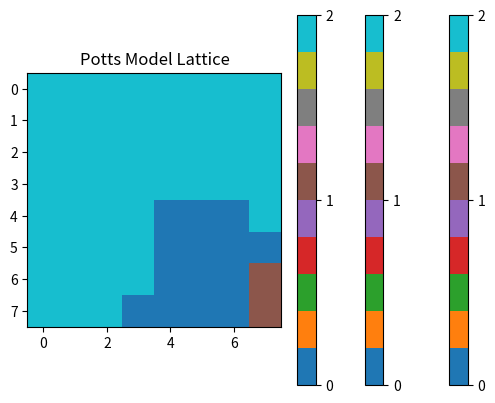

Write the Python code that produced this figure. (Note: this script raises an exception after producing the figure.)
import random
import numpy as np
import matplotlib.pyplot as plt

N = 10  # Size of the lattice
q = 3  # Number of spin states
num_steps = 1000  # Number of simulation steps

# Initialize the lattice
states = np.array([[random.randint(0, q-1) for _ in range(N)] for _ in range(N)])
# Plotting the lattice configuration
plt.imshow(states, cmap='tab10')
plt.colorbar(ticks=range(q))
plt.title("Potts Model Lattice")
plt.show()


for step in range(num_steps):
    print(step)
    for ni in range(1,N-1):
        for nj in range(1,N-1):
            current_sate = states[ni][nj]
            a = current_sate == states[ni-1][nj+0]
            b = current_sate == states[ni-1][nj-1]
            c = current_sate == states[ni+0][nj-1]
            d = current_sate == states[ni+1][nj-1]
            e = current_sate == states[ni+1][nj+0]
            f = current_sate == states[ni+1][nj+1]
            g = current_sate == states[ni+0][nj+1]
            h = current_sate == states[ni-0][nj+1]
            e0 = 1*a+1*b+1*c+1*d+1*e+1*f+1*g+1*h
            new_state = random.randint(0, q-1)
            a = new_state == states[ni-1][nj+0]
            b = new_state == states[ni-1][nj-1]
            c = new_state == states[ni+0][nj-1]
            d = new_state == states[ni+1][nj-1]
            e = new_state == states[ni+1][nj+0]
            f = new_state == states[ni+1][nj+1]
            g = new_state == states[ni+0][nj+1]
            h = new_state == states[ni-0][nj+1]
            e1 = 1*a+1*b+1*c+1*d+1*e+1*f+1*g+1*h
            if e0-e1 < 0.0:
                states[ni][nj] = new_state

# Plotting the lattice configuration
plt.imshow(states, cmap='tab10')
plt.colorbar(ticks=range(q))
plt.title("Potts Model Lattice")
plt.show()

states = states[1:-1, 1:-1]

# Plotting the lattice configuration
plt.imshow(states, cmap='tab10')
plt.colorbar(ticks=range(q))
plt.title("Potts Model Lattice")
plt.show()


states = pxtal.S
N = states.shape[0]
visited = np.zeros_like(states, dtype=bool)
clusters = []

for i in range(N):
    for j in range(N):
        if not visited[i][j]:
            cluster = []
            cluster_label = states[i][j]
            stack = [(i, j)]
            while stack:
                x, y = stack.pop()
                if x < 0 or y < 0 or x >= N or y >= N or visited[x][y] or states[x][y] != cluster_label:
                    continue
                visited[x][y] = True
                cluster.append((x, y))
                stack.extend([(x-1, y), (x+1, y), (x, y-1), (x, y+1)])
            clusters.append(cluster)

# Plot each cluster
for i, cluster in enumerate(clusters):
    plt.figure()
    cluster_array = np.zeros_like(states)
    for cell in cluster:
        cluster_array[cell] = 1
    plt.imshow(cluster_array, cmap='binary')
    plt.title(f"Cluster {i+1}")
    plt.show()
